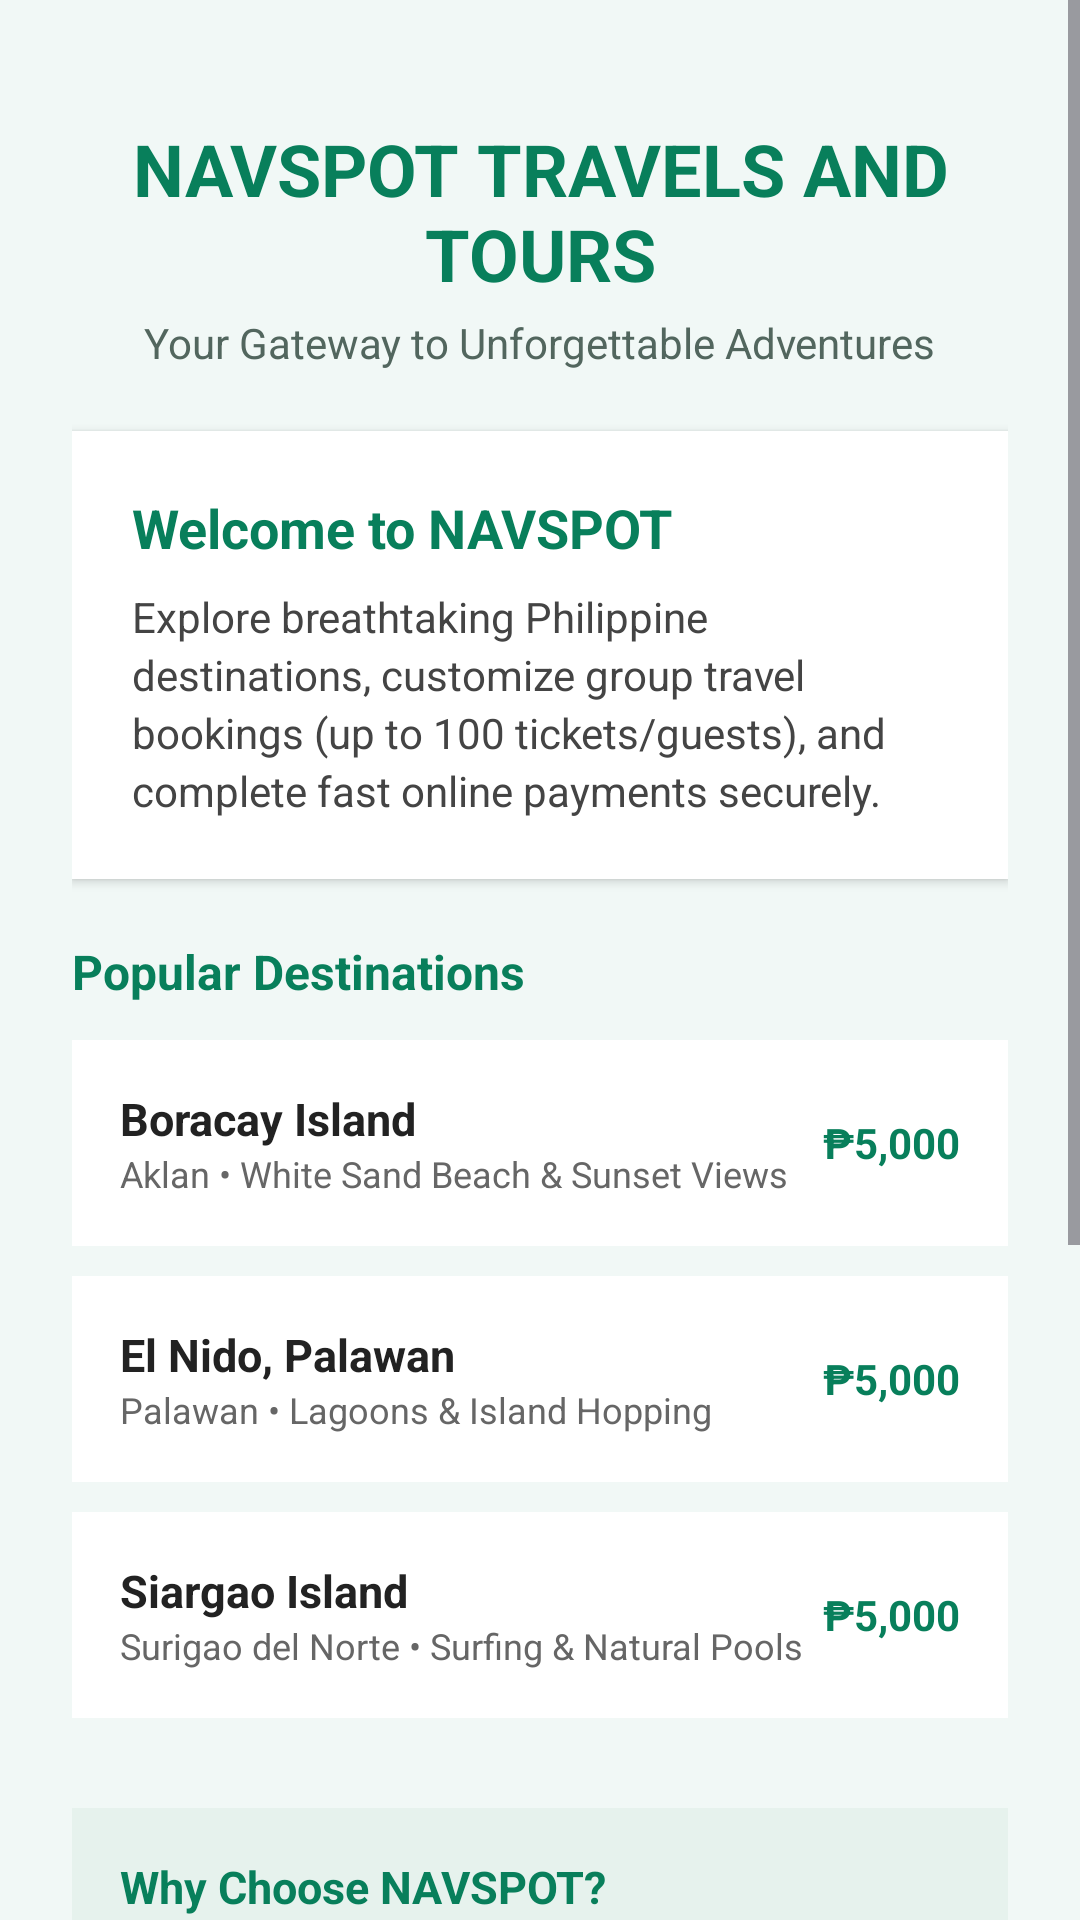

Produce the Android XML layout that renders to this screen, including the resource entries it uses.
<!-- AndroidManifest.xml: application theme Theme.TravelAndTour -->
<!-- res/layout/activity_home.xml -->
<?xml version="1.0" encoding="utf-8"?>

<ScrollView xmlns:android="http://schemas.android.com/apk/res/android"
    android:layout_width="match_parent"
    android:layout_height="match_parent"
    android:fillViewport="true"
    android:background="#F1F8F6">

    <LinearLayout
        android:layout_width="match_parent"
        android:layout_height="wrap_content"
        android:gravity="center_horizontal"
        android:orientation="vertical"
        android:padding="24dp">

        
        <TextView
            android:layout_width="wrap_content"
            android:layout_height="wrap_content"
            android:layout_marginTop="16dp"
            android:text="NAVSPOT TRAVELS AND TOURS"
            android:textColor="#087F5B"
            android:textSize="24sp"
            android:textStyle="bold"
            android:textAlignment="center" />

        <TextView
            android:layout_width="wrap_content"
            android:layout_height="wrap_content"
            android:layout_marginTop="4dp"
            android:layout_marginBottom="20dp"
            android:text="Your Gateway to Unforgettable Adventures"
            android:textColor="#52665E"
            android:textSize="14sp"
            android:textAlignment="center" />

        
        <LinearLayout
            android:layout_width="match_parent"
            android:layout_height="wrap_content"
            android:orientation="vertical"
            android:background="#FFFFFF"
            android:padding="20dp"
            android:elevation="2dp"
            android:layout_marginBottom="20dp">

            <TextView
                android:layout_width="wrap_content"
                android:layout_height="wrap_content"
                android:text="Welcome to NAVSPOT"
                android:textColor="#087F5B"
                android:textSize="18sp"
                android:textStyle="bold"
                android:layout_marginBottom="8dp" />

            <TextView
                android:layout_width="wrap_content"
                android:layout_height="wrap_content"
                android:text="Explore breathtaking Philippine destinations, customize group travel bookings (up to 100 tickets/guests), and complete fast online payments securely."
                android:textColor="#444444"
                android:textSize="14sp"
                android:lineSpacingExtra="3dp" />
        </LinearLayout>

        
        <TextView
            android:layout_width="match_parent"
            android:layout_height="wrap_content"
            android:text="Popular Destinations"
            android:textColor="#087F5B"
            android:textSize="16sp"
            android:textStyle="bold"
            android:layout_marginBottom="12dp" />

        
        <LinearLayout
            android:layout_width="match_parent"
            android:layout_height="wrap_content"
            android:orientation="vertical"
            android:layout_marginBottom="20dp">

            
            <LinearLayout
                android:layout_width="match_parent"
                android:layout_height="wrap_content"
                android:orientation="horizontal"
                android:background="#FFFFFF"
                android:padding="16dp"
                android:layout_marginBottom="10dp"
                android:gravity="center_vertical">

                <LinearLayout
                    android:layout_width="0dp"
                    android:layout_height="wrap_content"
                    android:layout_weight="1"
                    android:orientation="vertical">

                    <TextView
                        android:layout_width="wrap_content"
                        android:layout_height="wrap_content"
                        android:text="Boracay Island"
                        android:textColor="#222222"
                        android:textSize="15sp"
                        android:textStyle="bold" />

                    <TextView
                        android:layout_width="wrap_content"
                        android:layout_height="wrap_content"
                        android:text="Aklan • White Sand Beach &amp; Sunset Views"
                        android:textColor="#666666"
                        android:textSize="12sp" />
                </LinearLayout>

                <TextView
                    android:layout_width="wrap_content"
                    android:layout_height="wrap_content"
                    android:text="₱5,000"
                    android:textColor="#087F5B"
                    android:textSize="14sp"
                    android:textStyle="bold" />
            </LinearLayout>

            
            <LinearLayout
                android:layout_width="match_parent"
                android:layout_height="wrap_content"
                android:orientation="horizontal"
                android:background="#FFFFFF"
                android:padding="16dp"
                android:layout_marginBottom="10dp"
                android:gravity="center_vertical">

                <LinearLayout
                    android:layout_width="0dp"
                    android:layout_height="wrap_content"
                    android:layout_weight="1"
                    android:orientation="vertical">

                    <TextView
                        android:layout_width="wrap_content"
                        android:layout_height="wrap_content"
                        android:text="El Nido, Palawan"
                        android:textColor="#222222"
                        android:textSize="15sp"
                        android:textStyle="bold" />

                    <TextView
                        android:layout_width="wrap_content"
                        android:layout_height="wrap_content"
                        android:text="Palawan • Lagoons &amp; Island Hopping"
                        android:textColor="#666666"
                        android:textSize="12sp" />
                </LinearLayout>

                <TextView
                    android:layout_width="wrap_content"
                    android:layout_height="wrap_content"
                    android:text="₱5,000"
                    android:textColor="#087F5B"
                    android:textSize="14sp"
                    android:textStyle="bold" />
            </LinearLayout>

            
            <LinearLayout
                android:layout_width="match_parent"
                android:layout_height="wrap_content"
                android:orientation="horizontal"
                android:background="#FFFFFF"
                android:padding="16dp"
                android:layout_marginBottom="10dp"
                android:gravity="center_vertical">

                <LinearLayout
                    android:layout_width="0dp"
                    android:layout_height="wrap_content"
                    android:layout_weight="1"
                    android:orientation="vertical">

                    <TextView
                        android:layout_width="wrap_content"
                        android:layout_height="wrap_content"
                        android:text="Siargao Island"
                        android:textColor="#222222"
                        android:textSize="15sp"
                        android:textStyle="bold" />

                    <TextView
                        android:layout_width="wrap_content"
                        android:layout_height="wrap_content"
                        android:text="Surigao del Norte • Surfing &amp; Natural Pools"
                        android:textColor="#666666"
                        android:textSize="12sp" />
                </LinearLayout>

                <TextView
                    android:layout_width="wrap_content"
                    android:layout_height="wrap_content"
                    android:text="₱5,000"
                    android:textColor="#087F5B"
                    android:textSize="14sp"
                    android:textStyle="bold" />
            </LinearLayout>
        </LinearLayout>

        
        <LinearLayout
            android:layout_width="match_parent"
            android:layout_height="wrap_content"
            android:orientation="vertical"
            android:background="#E6F2ED"
            android:padding="16dp"
            android:layout_marginBottom="24dp">

            <TextView
                android:layout_width="wrap_content"
                android:layout_height="wrap_content"
                android:text="Why Choose NAVSPOT?"
                android:textColor="#087F5B"
                android:textSize="15sp"
                android:textStyle="bold"
                android:layout_marginBottom="8dp" />

            <TextView
                android:layout_width="wrap_content"
                android:layout_height="wrap_content"
                android:text="• Fast &amp; Seamless Ticket Booking\n• Secure Online Payments (Banks &amp; E-Wallets)\n• Up to 100 Guests per Booking Limit\n• Real-Time Booking &amp; Payment Receipts"
                android:textColor="#333333"
                android:textSize="13sp"
                android:lineSpacingExtra="4dp" />
        </LinearLayout>

        
        <Button
            android:id="@+id/loginButton"
            android:layout_width="match_parent"
            android:layout_height="55dp"
            android:layout_marginBottom="12dp"
            android:backgroundTint="#087F5B"
            android:text="LOGIN TO YOUR ACCOUNT"
            android:textColor="#FFFFFF"
            android:textSize="15sp"
            android:textStyle="bold" />

        <Button
            android:id="@+id/registerButton"
            android:layout_width="match_parent"
            android:layout_height="55dp"
            android:layout_marginBottom="12dp"
            android:backgroundTint="#52665E"
            android:text="CREATE NEW ACCOUNT"
            android:textColor="#FFFFFF"
            android:textSize="15sp" />

        <Button
            android:id="@+id/exploreGuestButton"
            android:layout_width="match_parent"
            android:layout_height="50dp"
            android:layout_marginBottom="16dp"
            android:backgroundTint="#2B8A3E"
            android:text="EXPLORE DESTINATIONS AS GUEST"
            android:textColor="#FFFFFF"
            android:textSize="14sp" />

    </LinearLayout>
</ScrollView>
<!-- resources referenced by this layout -->
<resources>
  <style name="Theme.TravelAndTour" parent="Base.Theme.TravelAndTour" />
  <style name="Base.Theme.TravelAndTour" parent="Theme.Material3.DayNight.NoActionBar">
          
          
      </style>
</resources>
